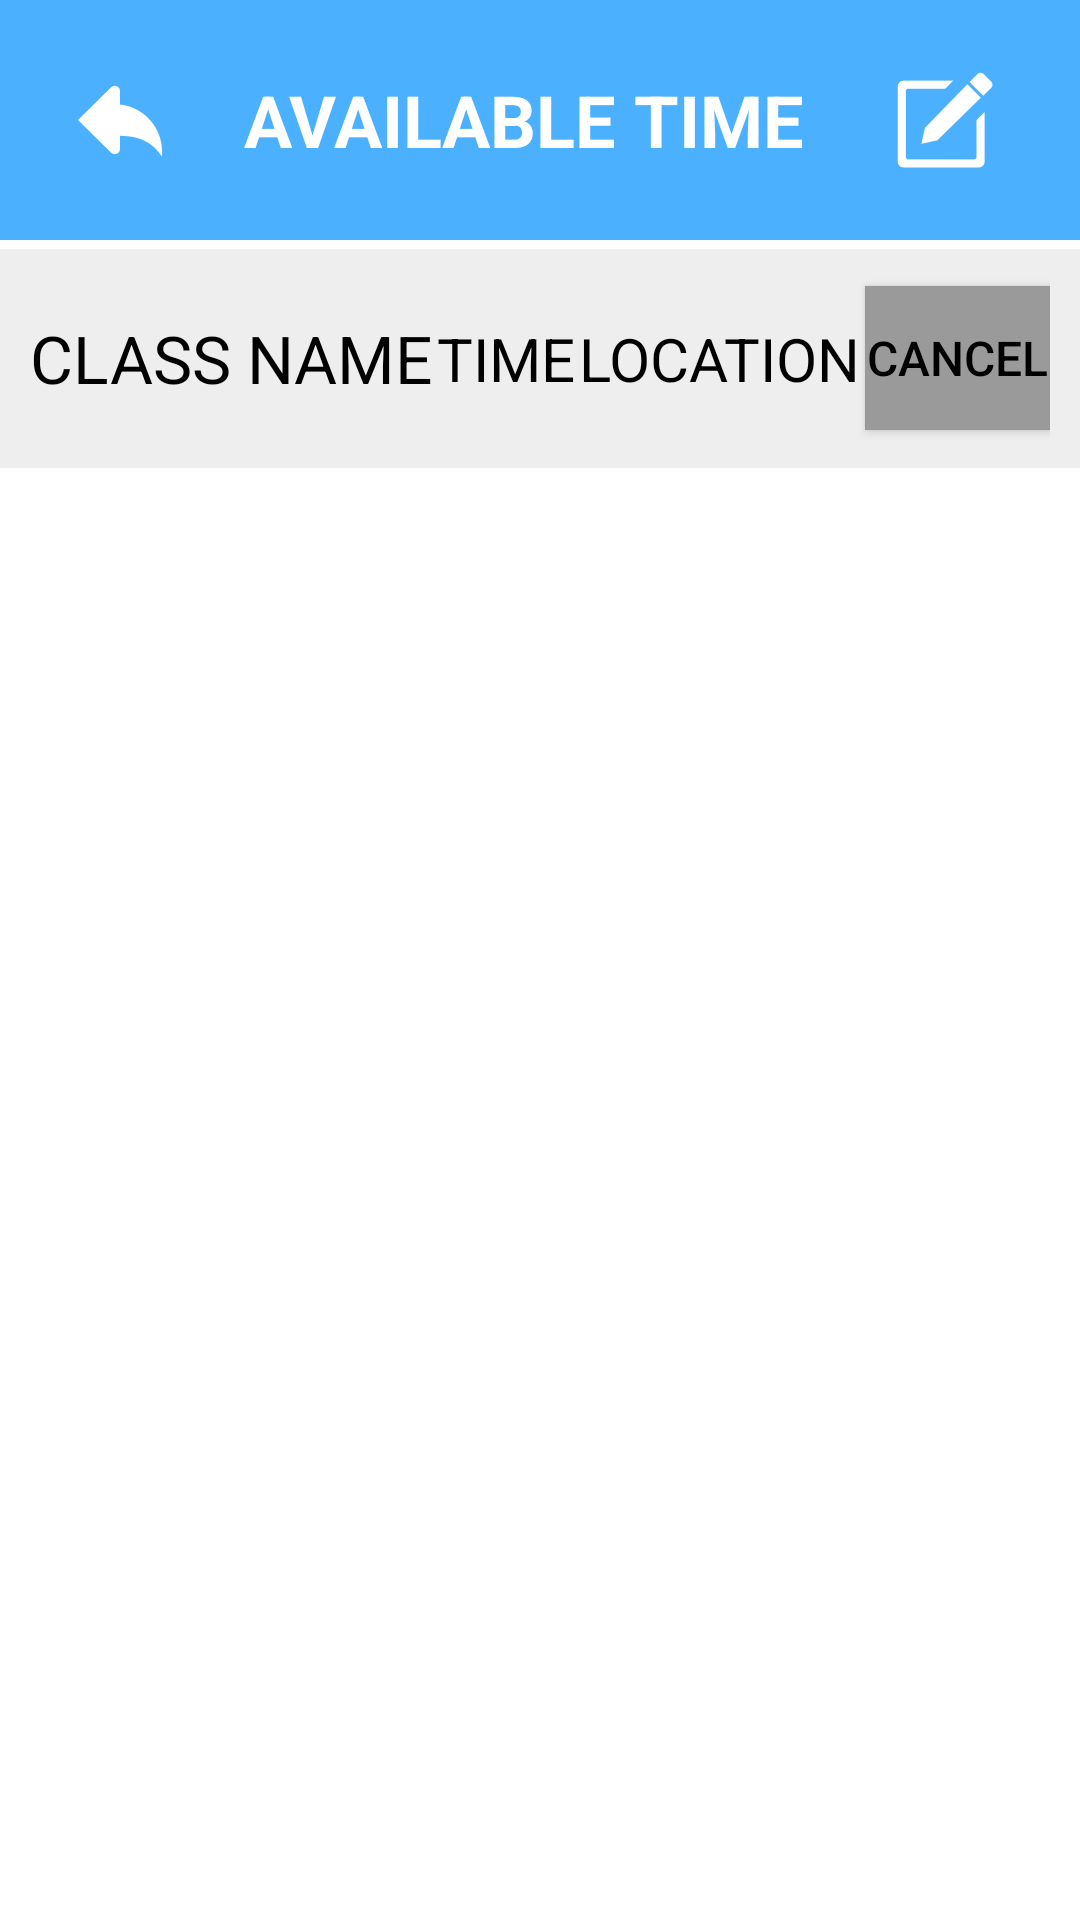

Layout XML and referenced resources for this Android screen:
<!-- AndroidManifest.xml: activity theme AppTheme.Light -->
<!-- res/layout/activity_availabletime.xml -->
<?xml version="1.0" encoding="utf-8"?>
<LinearLayout xmlns:android="http://schemas.android.com/apk/res/android"
    xmlns:tools="http://schemas.android.com/tools"
    android:orientation="vertical"
    android:layout_width="match_parent"
    android:layout_height="match_parent"

    tools:context=".AvailableTimeActivity">

    
    <LinearLayout
        android:orientation="horizontal"
        android:layout_width="fill_parent"
        android:layout_height="83dp">

        <LinearLayout
            android:orientation="horizontal"
            android:layout_width="fill_parent"
            android:layout_height="fill_parent"
            android:weightSum="1">

            <LinearLayout
                android:orientation="horizontal"
                android:layout_width="wrap_content"
                android:layout_height="wrap_content"
                android:gravity="center"
                android:background="#4bb1ff">

                <ImageButton
                    android:layout_width="80dp"
                    android:layout_height="80dp"
                    android:src="@mipmap/back_icon"
                    android:tint="#ffffff"
                    android:background="#00000000"
                    android:id="@+id/backBtn"/>
            </LinearLayout>

            <LinearLayout
                android:orientation="horizontal"
                android:layout_width="wrap_content"
                android:layout_height="80dp"
                android:layout_weight="1"
                android:gravity="center"
                android:background="#4bb1ff">

                <TextView
                    android:layout_width="wrap_content"
                    android:layout_height="wrap_content"
                    android:textColor="@color/white"
                    android:textStyle="bold"
                    android:textSize="24dp"
                    android:typeface="normal"
                    android:singleLine="false"
                    android:ellipsize="none"
                    android:layout_gravity="center"
                    android:text="AVAILABLE TIME" />
            </LinearLayout>

            <ImageButton
                android:layout_width="90dp"
                android:layout_height="80dp"
                android:layout_gravity="left"
                android:src="@mipmap/compose_icon"
                android:id="@+id/userButton"
                android:background="#4bb1ff"
                android:tintMode="src_in"
                android:tint="#ffffff"/>

        </LinearLayout>
    </LinearLayout>

    
    <LinearLayout
        android:orientation="vertical"
        android:layout_width="match_parent"
        android:layout_height="match_parent"
        android:id="@+id/ListOfTimes1"
        android:background="#ffffff">


        <LinearLayout
            android:orientation="horizontal"
            android:layout_width="match_parent"
            android:id="@+id/time_section1"
            android:layout_height="73dp"
            android:paddingEnd="10dp"
            android:paddingStart="10dp"
            android:background="#eeeeee">

            <TextView
                android:layout_width="wrap_content"
                android:layout_height="wrap_content"
                android:layout_weight="1"
                android:textAppearance="?android:attr/textAppearanceLarge"
                android:text="CLASS NAME"
                android:layout_gravity="center"
                android:singleLine="true"
                android:id="@+id/textView31"
                android:editable="false" />

            <TextView
                android:layout_width="wrap_content"
                android:layout_height="wrap_content"
                android:layout_weight="1"
                android:textAppearance="?android:attr/textAppearanceLarge"
                android:text="TIME"
                android:layout_gravity="center"
                android:singleLine="true"
                android:textSize="20dp"
                android:id="@+id/textView1" />

            <TextView
                android:layout_width="wrap_content"
                android:layout_height="wrap_content"
                android:layout_weight="1"
                android:text="LOCATION"
                android:layout_gravity="center"
                android:singleLine="true"
                android:textSize="20dp"
                android:textAppearance="?android:attr/textAppearanceLarge"
                android:id="@+id/textView21" />

            <Button
                style="?android:attr/buttonStyleSmall"
                android:layout_width="wrap_content"
                android:layout_height="wrap_content"
                android:layout_gravity="center"
                android:gravity="center"
                android:textSize="16dp"
                android:text="cancel"
                android:layout_weight="1"
                android:id="@+id/button1"
                android:background="#9a9a9a"
                android:singleLine="true" />
        </LinearLayout>

    </LinearLayout>
</LinearLayout>
<!-- resources referenced by this layout -->
<resources>
  <color name="white">#FFFFFF</color>
  <!-- mipmap back_icon: png bitmap (mipmap-hdpi, 562 bytes) -->
  <!-- mipmap compose_icon: png bitmap (mipmap-hdpi, 731 bytes) -->
  <style name="AppTheme.Light" parent="Theme.AppCompat.NoActionBar">
          <item name="android:windowBackground">@color/white</item>
          <item name="android:textColor">@color/black</item>
          <item name="android:textColorHint">@color/aluminum</item>
          <item name="android:editTextColor">@color/black</item>
      </style>
  <color name="black">#000000</color>
  <color name="aluminum">#999999</color>
</resources>
